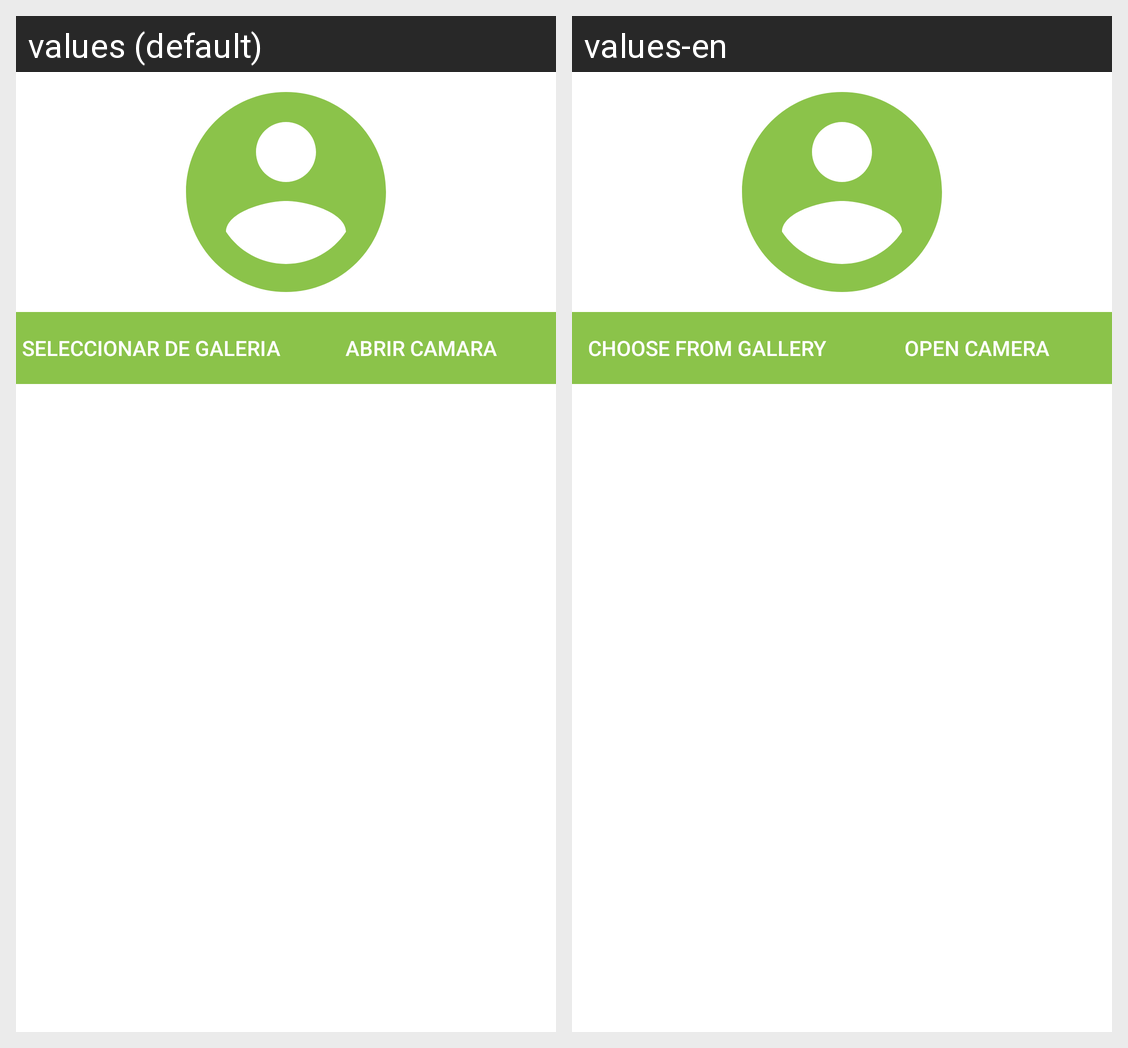

Strings drawn on this Android screen and how each of the app's shown locales translates them:
Android screen res/layout/activity_user_photo.xml rendered under 2 locales, left to right: values (default), values-en. Device: Nexus 5 (rendered at 1080×1920; each locale shown at half size, 540×960, under a caption strip naming it); theme AppTheme.
Strings drawn on this screen, with the default value and each locale's value (text and hints the layout hard-codes, and strings that could not be matched under every locale, appear in the picture but are not listed):

selectphoto
  values: Seleccionar de galeria
  values-en: Choose from Gallery

capturephoto
  values: Abrir camara
  values-en: Open Camera
